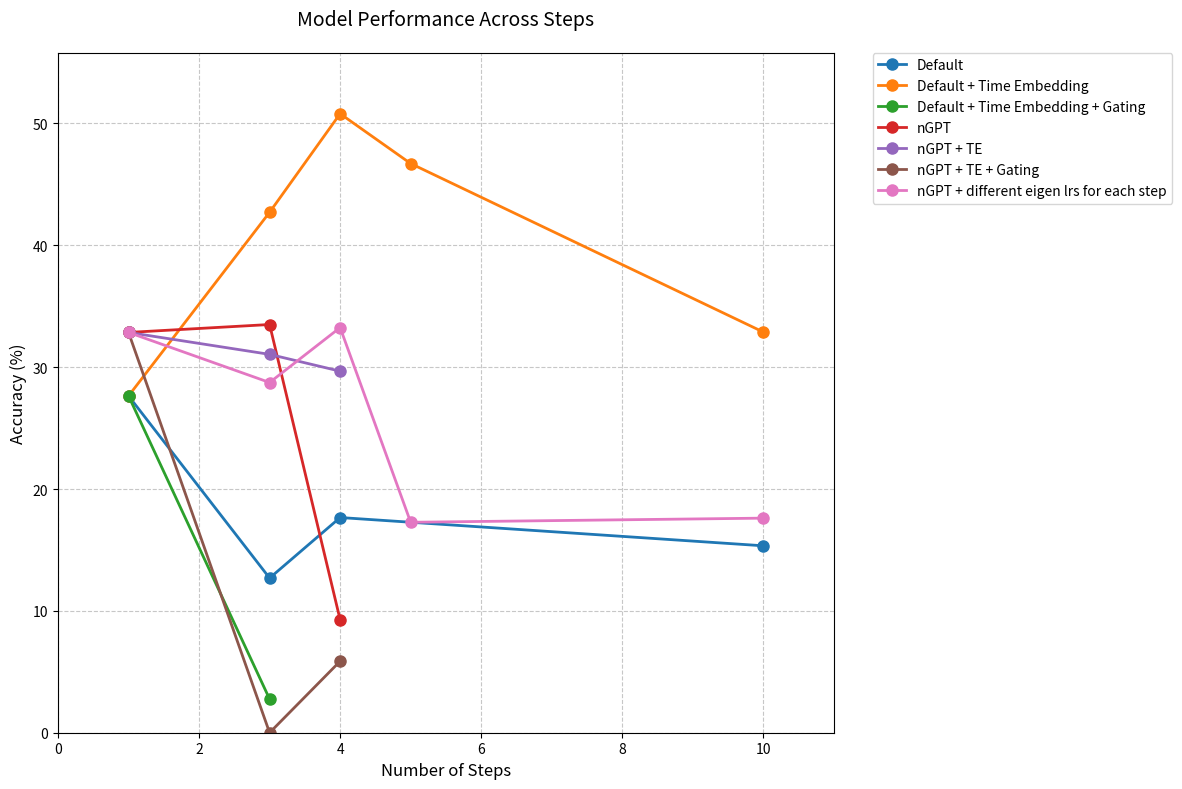

Write Python code to recreate this figure.
import matplotlib.pyplot as plt
import numpy as np

# Data
data = {
    "Default": {
        "steps": [1, 3, 4, 5, 10],
        "values": [27.64, 12.69, 17.66, None, 15.34],
    },
    "Default + Time Embedding": {
        "steps": [1, 3, 4, 5, 10],
        "values": [27.64, 42.71, 50.80, 46.71, 32.88],
    },
    "Default + Time Embedding + Gating": {
        "steps": [1, 3, 4, 5, 10],
        "values": [27.64, 2.76, None, None, None],
    },
    "nGPT": {"steps": [1, 3, 4, 5, 10], "values": [32.85, 33.5, 9.27, None, None]},
    "nGPT + TE": {
        "steps": [1, 3, 4, 5, 10],
        "values": [32.85, 31.05, 29.67, None, None],
    },
    "nGPT + TE + Gating": {
        "steps": [1, 3, 4, 5, 10],
        "values": [32.85, 0.0, 5.87, None, None],
    },
    "nGPT + different eigen lrs for each step": {
        "steps": [1, 3, 4, 5, 10],
        "values": [32.85, 28.74, 33.25, 17.27, 17.61],  # Using nGPT value for step 1
    },
}

# Set up the plot
plt.figure(figsize=(12, 8))
plt.grid(True, linestyle="--", alpha=0.7)

# Colors for each line
colors = ["#1f77b4", "#ff7f0e", "#2ca02c", "#d62728", "#9467bd", "#8c564b", "#e377c2"]

# Plot each line
for (name, series), color in zip(data.items(), colors):
    # Convert to numpy arrays and handle None values
    steps = np.array(series["steps"])
    values = np.array(series["values"], dtype=float)

    # Find non-None values
    mask = ~np.isnan(values)

    # Plot the line
    plt.plot(
        steps[mask],
        values[mask],
        "o-",
        label=name,
        color=color,
        linewidth=2,
        markersize=8,
    )

# Customize the plot
plt.xlabel("Number of Steps", fontsize=12)
plt.ylabel("Accuracy (%)", fontsize=12)
plt.title("Model Performance Across Steps", fontsize=14, pad=20)

# Set axis ranges
plt.xlim(0, 11)
plt.ylim(
    0,
    max(
        [
            max([v for v in series["values"] if v is not None])
            for series in data.values()
        ]
    )
    + 5,
)

# Add legend
plt.legend(bbox_to_anchor=(1.05, 1), loc="upper left", borderaxespad=0.0, fontsize=10)

# Adjust layout to prevent legend cutoff
plt.tight_layout()

# Show the plot
plt.show()
